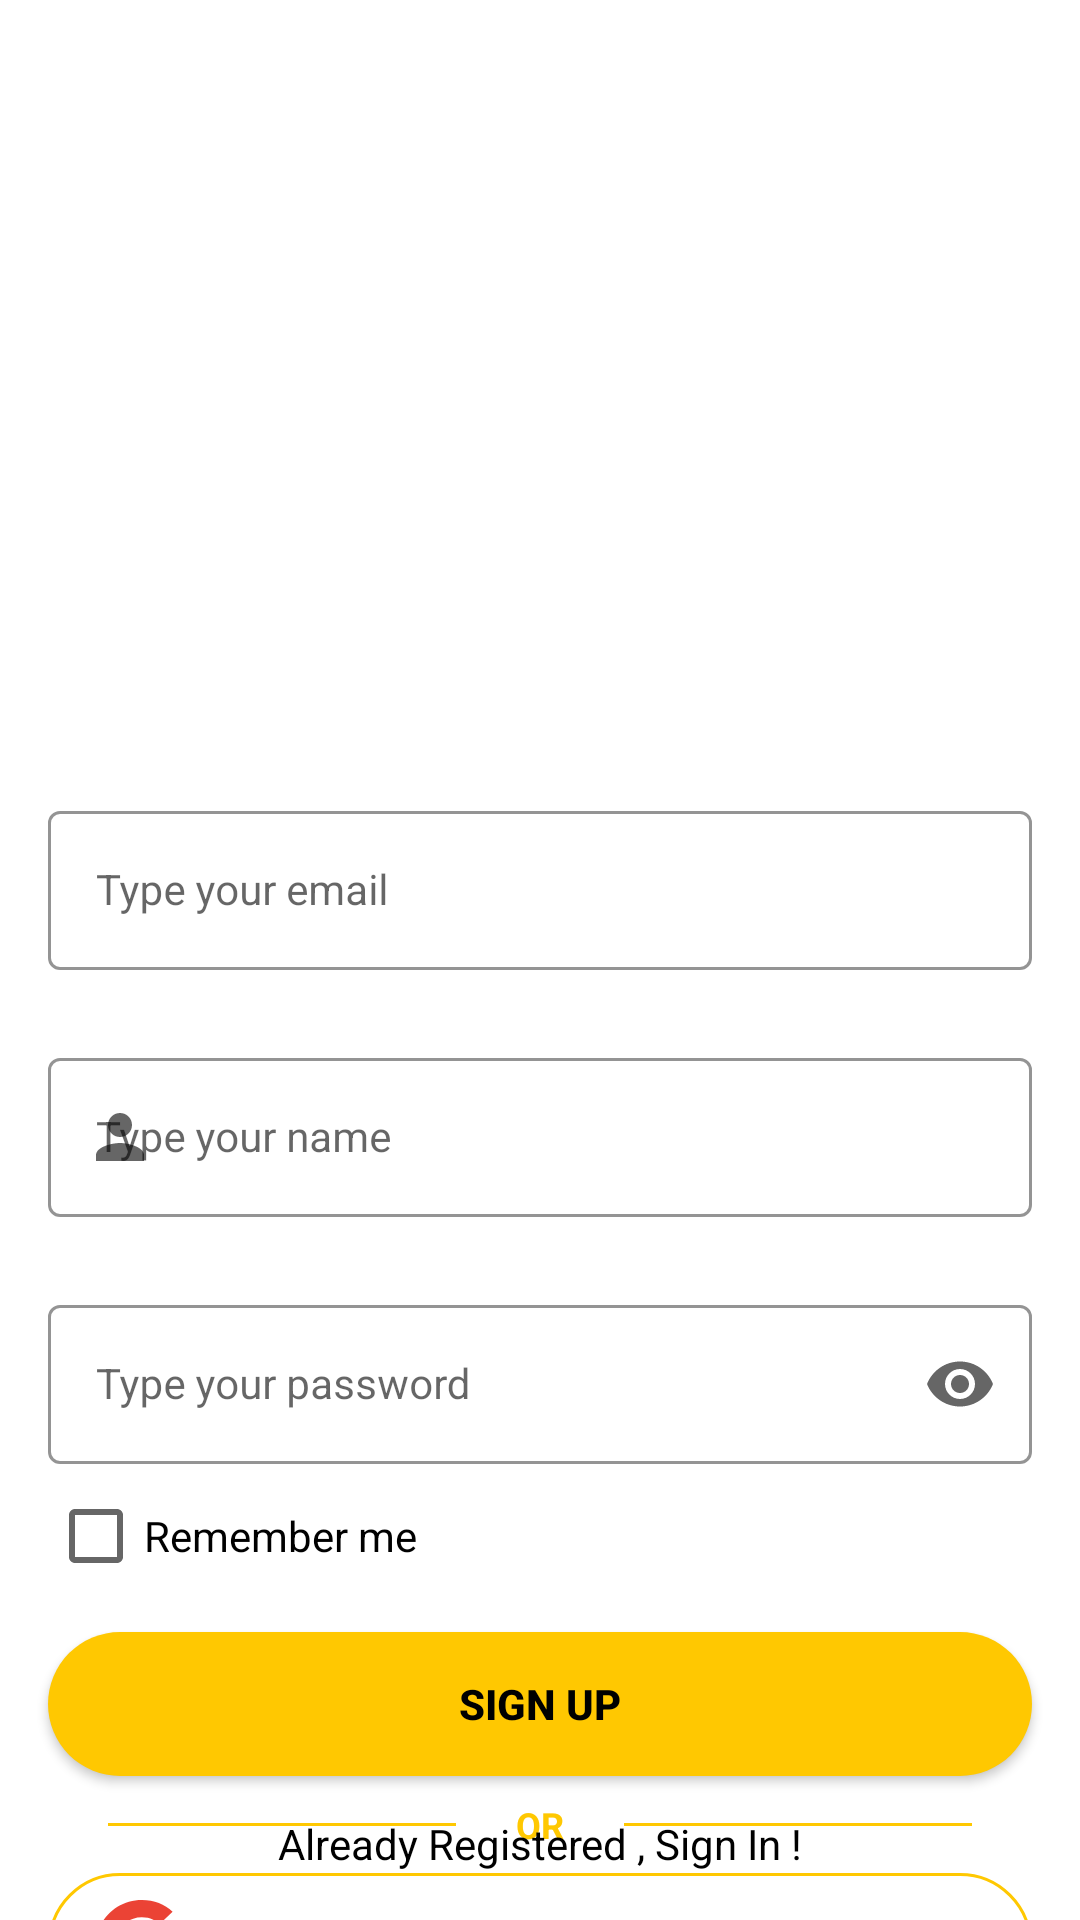

Layout XML and referenced resources for this Android screen:
<!-- AndroidManifest.xml: application theme Theme.MyFirstApp -->
<!-- res/layout/fragment_register.xml -->
<?xml version="1.0" encoding="utf-8"?>
<androidx.constraintlayout.widget.ConstraintLayout xmlns:android="http://schemas.android.com/apk/res/android"
    xmlns:app="http://schemas.android.com/apk/res-auto"
    xmlns:tools="http://schemas.android.com/tools"
    android:layout_width="match_parent"
    android:layout_height="match_parent"
    android:background="@drawable/signup_screen"
    android:fitsSystemWindows="true"
    tools:context=".Presentation.Fragments.LoginRegisterFragments.RegisterFragment">

    <com.google.android.material.textfield.TextInputLayout
        android:id="@+id/registerEmailLayout"
        style="@style/LoginTextInputOuterFieldStyle"
        android:layout_width="match_parent"
        android:layout_height="wrap_content"
        android:layout_marginHorizontal="16dp"
        android:layout_marginTop="265dp"
        app:boxStrokeColor="#FFC801"
        app:hintTextColor="#FFC801"
        app:layout_constraintEnd_toEndOf="parent"
        app:layout_constraintHorizontal_bias="0.5"
        app:layout_constraintStart_toStartOf="parent"
        app:layout_constraintTop_toTopOf="parent"
        android:hint="@string/type_your_email"
        app:startIconDrawable="@drawable/ic_email"
        app:endIconMode="clear_text">

        <com.google.android.material.textfield.TextInputEditText
            android:id="@+id/registerEmailEt"
            style="@style/LoginTextInputInnerFieldStyle"
            android:layout_width="match_parent"
            android:layout_height="wrap_content"
            android:inputType="textEmailAddress" />
    </com.google.android.material.textfield.TextInputLayout>

    <com.google.android.material.textfield.TextInputLayout
        android:id="@+id/registerNameLayout"
        style="@style/LoginTextInputOuterFieldStyle"
        android:layout_width="match_parent"
        android:layout_height="wrap_content"
        android:layout_marginHorizontal="16dp"
        android:layout_marginTop="24dp"
        app:boxStrokeColor="#FFC801"
        app:hintTextColor="#FFC801"
        android:hint="@string/type_your_name"
        app:layout_constraintEnd_toEndOf="parent"
        app:layout_constraintHorizontal_bias="0.5"
        app:layout_constraintStart_toStartOf="parent"
        app:layout_constraintTop_toBottomOf="@id/registerEmailLayout"
        app:startIconDrawable="@drawable/ic_person"
        app:endIconMode="clear_text">

        <com.google.android.material.textfield.TextInputEditText
            android:id="@+id/registerNameEt"
            style="@style/LoginTextInputInnerFieldStyle"
            android:layout_width="match_parent"
            android:layout_height="wrap_content"
            android:inputType="textPersonName" />
    </com.google.android.material.textfield.TextInputLayout>

    <com.google.android.material.textfield.TextInputLayout
        android:id="@+id/registerPasswordLayout"
        style="@style/LoginTextInputOuterFieldStyle"
        android:layout_width="match_parent"
        android:layout_height="wrap_content"
        android:layout_marginHorizontal="16dp"
        android:layout_marginTop="24dp"
        app:boxStrokeColor="#FFC801"
        app:hintTextColor="#FFC801"
        android:hint="@string/type_your_password"
        app:layout_constraintEnd_toEndOf="parent"
        app:layout_constraintHorizontal_bias="0.5"
        app:layout_constraintStart_toStartOf="parent"
        app:layout_constraintTop_toBottomOf="@id/registerNameLayout"
        app:startIconDrawable="@drawable/ic_lock"
        app:endIconMode="password_toggle">

        <com.google.android.material.textfield.TextInputEditText
            android:id="@+id/registerPasswordEt"
            style="@style/LoginTextInputInnerFieldStyle"
            android:layout_width="match_parent"
            android:layout_height="wrap_content"
            android:inputType="textPassword"/>
    </com.google.android.material.textfield.TextInputLayout>

    <androidx.appcompat.widget.AppCompatButton
        android:id="@+id/btnRegisterSignUp"
        android:layout_width="0dp"
        android:layout_height="wrap_content"
        android:layout_marginHorizontal="16dp"
        android:layout_marginTop="8dp"
        android:background="@drawable/add_to_cart_back"
        android:text="@string/sign_up"
        android:textColor="@color/black"
        android:textStyle="bold"
        app:layout_constraintEnd_toEndOf="parent"
        app:layout_constraintHorizontal_bias="0.5"
        app:layout_constraintStart_toStartOf="parent"
        app:layout_constraintTop_toBottomOf="@+id/registerRememberMeCheckBox" />

    <androidx.appcompat.widget.AppCompatButton
        android:id="@+id/btnRegisterSignUpWithGoogle"
        android:layout_width="match_parent"
        android:layout_height="wrap_content"
        android:layout_marginHorizontal="16dp"
        android:layout_marginTop="8dp"
        android:background="@drawable/btn_toggle_background"
        android:text="@string/sign_up_with_google"
        android:textColor="#3C2F2F"
        android:textStyle="bold"
        android:drawableStart="@drawable/google_icon_logo"
        android:paddingStart="16dp"
        android:paddingEnd="45dp"
        app:layout_constraintEnd_toEndOf="@+id/btnRegisterSignUp"
        app:layout_constraintStart_toStartOf="@+id/btnRegisterSignUp"
        app:layout_constraintTop_toBottomOf="@+id/registerRelativeLayout" />

    <RelativeLayout
        android:id="@+id/registerRelativeLayout"
        android:layout_width="0dp"
        android:layout_height="wrap_content"
        android:layout_marginTop="8dp"
        app:layout_constraintEnd_toEndOf="@+id/btnRegisterSignUp"
        app:layout_constraintStart_toStartOf="@+id/btnRegisterSignUp"
        app:layout_constraintTop_toBottomOf="@+id/btnRegisterSignUp">

        <View
            android:layout_width="match_parent"
            android:layout_height="1dp"
            android:layout_centerVertical="true"
            android:layout_marginStart="20dp"
            android:layout_marginEnd="20dp"
            android:layout_toStartOf="@+id/registerOrTxt"
            android:background="@color/teal_200" />

        <TextView
            android:id="@+id/registerOrTxt"
            android:layout_width="wrap_content"
            android:layout_height="wrap_content"
            android:layout_centerInParent="true"
            android:text="@string/OR"
            android:textColor="@color/teal_200"
            android:textSize="12sp"
            android:textStyle="bold" />

        <View
            android:layout_width="match_parent"
            android:layout_height="1dp"
            android:layout_centerVertical="true"
            android:layout_marginStart="20dp"
            android:layout_marginEnd="20dp"
            android:layout_toEndOf="@+id/registerOrTxt"
            android:background="@color/teal_200" />
    </RelativeLayout>

    <TextView
        android:id="@+id/registerTextView"
        android:layout_width="wrap_content"
        android:layout_height="wrap_content"
        android:layout_marginBottom="16dp"
        android:text="@string/already_registered_sign_in"
        android:textColor="@color/black"
        app:layout_constraintBottom_toBottomOf="parent"
        app:layout_constraintEnd_toEndOf="parent"
        app:layout_constraintHorizontal_bias="0.5"
        app:layout_constraintStart_toStartOf="parent" />

    <CheckBox
        android:id="@+id/registerRememberMeCheckBox"
        android:layout_width="wrap_content"
        android:layout_height="wrap_content"
        android:text="@string/remember_me"
        app:layout_constraintStart_toStartOf="@+id/registerPasswordLayout"
        app:layout_constraintTop_toBottomOf="@+id/registerPasswordLayout" />
</androidx.constraintlayout.widget.ConstraintLayout>
<!-- resources referenced by this layout -->
<resources>
  <color name="black">#FF000000</color>
  <color name="teal_200">#FFC801</color>
  <!-- drawable add_to_cart_back (drawable) -->
  <?xml version="1.0" encoding="utf-8"?>
  <selector xmlns:android="http://schemas.android.com/apk/res/android">
      <item>
          <shape android:shape="rectangle">
              <solid android:color="@color/teal_200"/>
              <corners android:radius="30dp"/>
          </shape>
      </item>
  </selector>
  <!-- drawable btn_toggle_background (drawable) -->
  <?xml version="1.0" encoding="utf-8"?>
  <selector xmlns:android="http://schemas.android.com/apk/res/android">
      
      <item android:state_pressed="true">
          <shape android:shape="rectangle">
              <solid android:color="@color/teal_200"/>
              <corners android:radius="30dp"/>
          </shape>
      </item>
      
      <item android:state_selected="true">
          <shape android:shape="rectangle">
              <solid android:color="@color/teal_200"/>
              <corners android:radius="30dp"/>
          </shape>
      </item>
      
      <item>
          <shape android:shape="rectangle">
              <solid android:color="@android:color/transparent"/>
              <corners android:radius="30dp"/>
              <stroke android:width="1dp" android:color="@color/yellow"/>
          </shape>
      </item>
  </selector>
  <!-- drawable ic_person (drawable) -->
  <vector android:height="24dp" android:tint="#040000"
      android:viewportHeight="24" android:viewportWidth="24"
      android:width="24dp" xmlns:android="http://schemas.android.com/apk/res/android">
      <path android:fillColor="@android:color/white" android:pathData="M12,12c2.21,0 4,-1.79 4,-4s-1.79,-4 -4,-4 -4,1.79 -4,4 1.79,4 4,4zM12,14c-2.67,0 -8,1.34 -8,4v2h16v-2c0,-2.66 -5.33,-4 -8,-4z"/>
  </vector>
  <string name="OR">OR</string>
  <string name="already_registered_sign_in">Already Registered , Sign In !</string>
  <string name="remember_me">Remember me</string>
  <string name="sign_up">Sign Up</string>
  <string name="sign_up_with_google">SING UP WITH GOOGLE</string>
  <string name="type_your_email">Type your email</string>
  <string name="type_your_name">Type your name</string>
  <string name="type_your_password">Type your password</string>
  <style name="LoginTextInputInnerFieldStyle" parent="Widget.MaterialComponents.TextInputLayout.OutlinedBox">
          <item name="android:layout_width">match_parent</item>
          <item name="android:layout_height">wrap_content</item>
          <item name="android:textColor">@color/black</item>
          <item name="android:textColorHint">@color/black</item>
          <item name="android:maxLines">1</item>
          <item name="android:textSize">14sp</item>
          <item name="android:singleLine">true</item>
      </style>
  <style name="LoginTextInputOuterFieldStyle" parent="Widget.MaterialComponents.TextInputLayout.OutlinedBox">
          <item name="android:layout_width">match_parent</item>
          <item name="android:layout_height">wrap_content</item>
          <item name="android:layout_marginTop">15dp</item>
          <item name="android:layout_marginBottom">15dp</item>
      </style>
  <style name="Theme.MyFirstApp" parent="Theme.MaterialComponents.DayNight.NoActionBar">
          <item name="colorPrimary">@color/purple_500</item>
          <item name="colorPrimaryVariant">@color/purple_700</item>
          <item name="colorOnPrimary">@color/white</item>
          <item name="colorSecondary">@color/teal_200</item>
          <item name="colorSecondaryVariant">@color/teal_700</item>
          <item name="colorOnSecondary">@color/black</item>
      </style>
  <color name="yellow">#FFC801</color>
  <color name="purple_500">#FFC801</color>
  <color name="purple_700">#FF3700B3</color>
  <color name="white">#FFFFFFFF</color>
  <color name="teal_700">#FF018786</color>
</resources>
